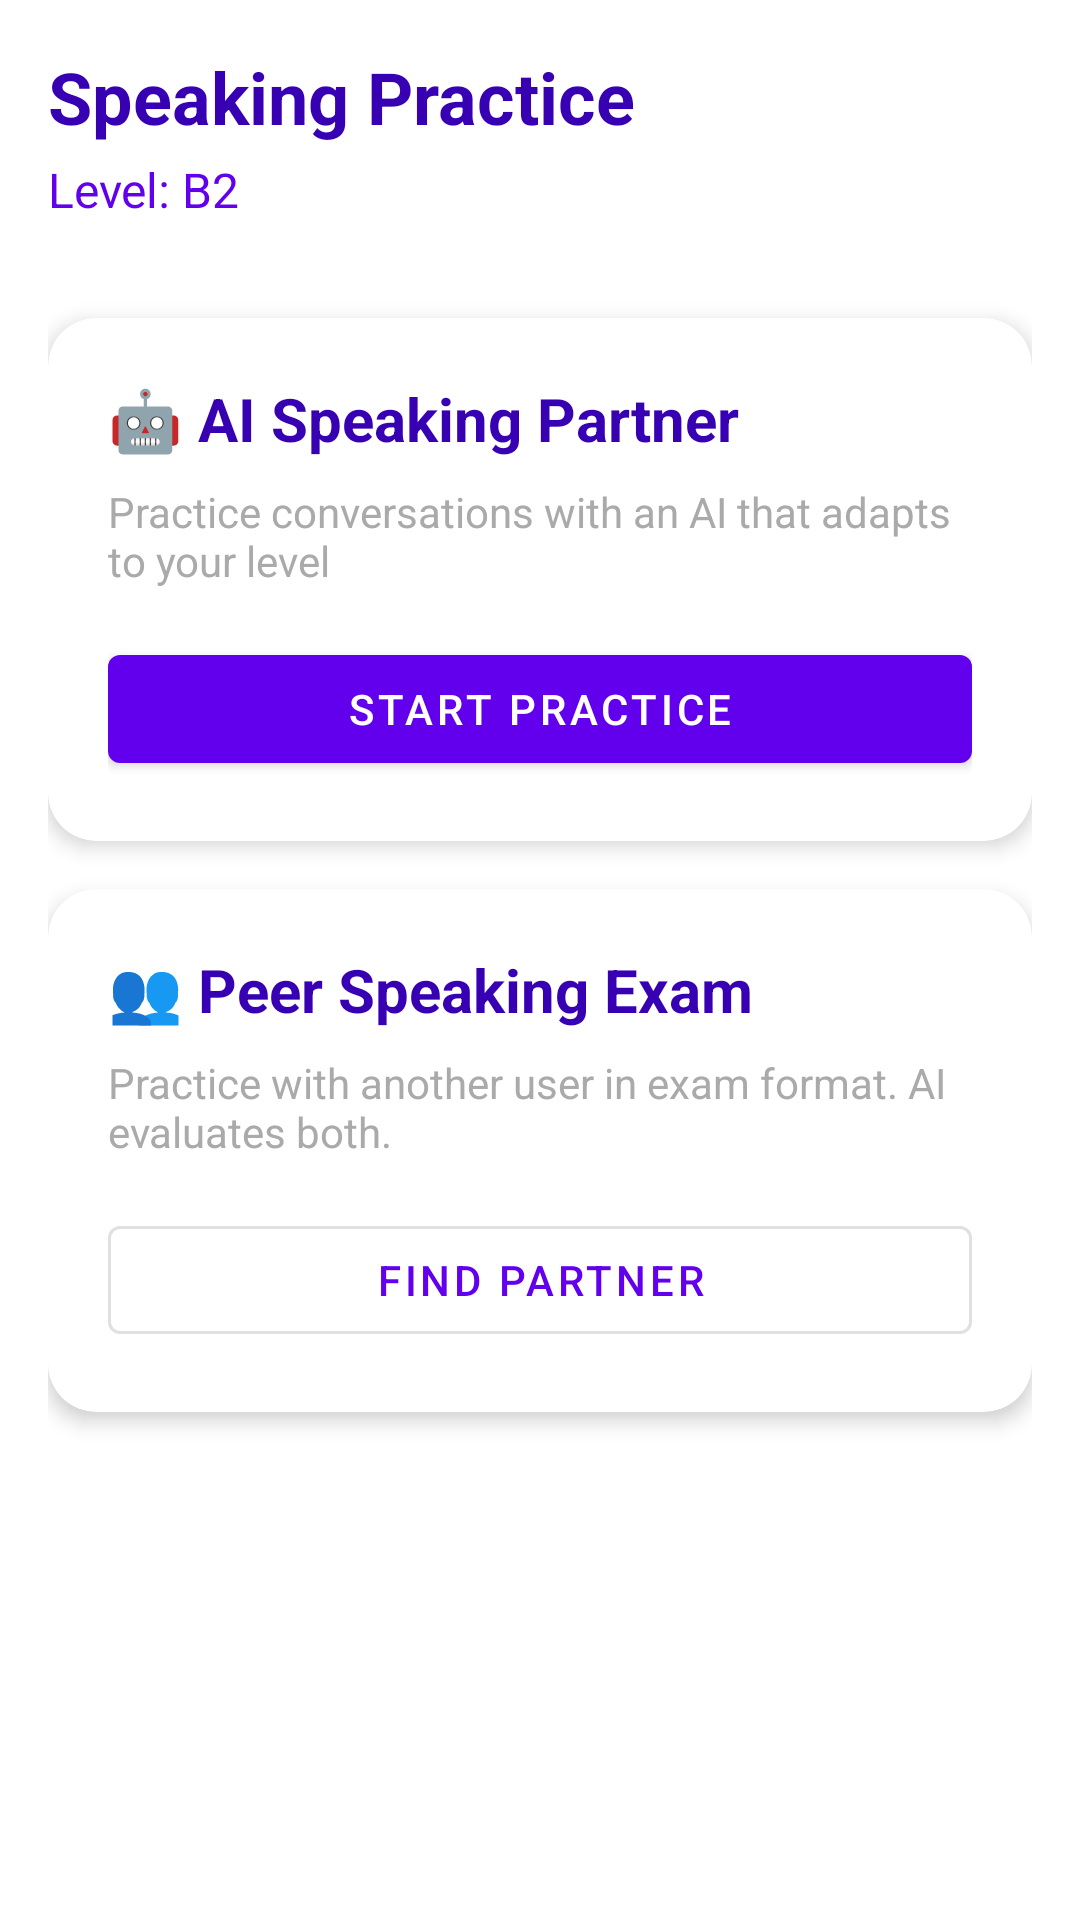

Android layout source for this screen:
<!-- AndroidManifest.xml: application theme Theme.B2DeutschApp -->
<!-- res/layout/fragment_speaking.xml -->
<?xml version="1.0" encoding="utf-8"?>
<androidx.constraintlayout.widget.ConstraintLayout
    xmlns:android="http://schemas.android.com/apk/res/android"
    xmlns:app="http://schemas.android.com/apk/res-auto"
    android:layout_width="match_parent"
    android:layout_height="match_parent"
    android:background="@color/white"
    android:padding="16dp">

    <TextView
        android:id="@+id/tvHeader"
        android:layout_width="match_parent"
        android:layout_height="wrap_content"
        android:text="Speaking Practice"
        android:textSize="24sp"
        android:textStyle="bold"
        android:textColor="@color/purple_700"
        app:layout_constraintTop_toTopOf="parent" />

    <TextView
        android:id="@+id/tvLevel"
        android:layout_width="wrap_content"
        android:layout_height="wrap_content"
        android:text="Level: B2"
        android:textSize="16sp"
        android:textColor="@color/purple_500"
        app:layout_constraintTop_toBottomOf="@id/tvHeader"
        android:layout_marginTop="4dp" />

    <com.google.android.material.card.MaterialCardView
        android:id="@+id/cardAIPartner"
        android:layout_width="match_parent"
        android:layout_height="wrap_content"
        app:cardCornerRadius="16dp"
        app:cardElevation="4dp"
        app:layout_constraintTop_toBottomOf="@id/tvLevel"
        android:layout_marginTop="32dp">

        <LinearLayout
            android:layout_width="match_parent"
            android:layout_height="wrap_content"
            android:orientation="vertical"
            android:padding="20dp">

            <TextView
                android:layout_width="wrap_content"
                android:layout_height="wrap_content"
                android:text="🤖 AI Speaking Partner"
                android:textSize="20sp"
                android:textStyle="bold"
                android:textColor="@color/purple_700" />

            <TextView
                android:layout_width="wrap_content"
                android:layout_height="wrap_content"
                android:text="Practice conversations with an AI that adapts to your level"
                android:textSize="14sp"
                android:textColor="@android:color/darker_gray"
                android:layout_marginTop="8dp" />

            <com.google.android.material.button.MaterialButton
                android:id="@+id/btnAIPartner"
                android:layout_width="match_parent"
                android:layout_height="wrap_content"
                android:text="Start Practice"
                android:layout_marginTop="16dp" />
        </LinearLayout>
    </com.google.android.material.card.MaterialCardView>

    <com.google.android.material.card.MaterialCardView
        android:id="@+id/cardPeerExam"
        android:layout_width="match_parent"
        android:layout_height="wrap_content"
        app:cardCornerRadius="16dp"
        app:cardElevation="4dp"
        app:layout_constraintTop_toBottomOf="@id/cardAIPartner"
        android:layout_marginTop="16dp">

        <LinearLayout
            android:layout_width="match_parent"
            android:layout_height="wrap_content"
            android:orientation="vertical"
            android:padding="20dp">

            <TextView
                android:layout_width="wrap_content"
                android:layout_height="wrap_content"
                android:text="👥 Peer Speaking Exam"
                android:textSize="20sp"
                android:textStyle="bold"
                android:textColor="@color/purple_700" />

            <TextView
                android:layout_width="wrap_content"
                android:layout_height="wrap_content"
                android:text="Practice with another user in exam format. AI evaluates both."
                android:textSize="14sp"
                android:textColor="@android:color/darker_gray"
                android:layout_marginTop="8dp" />

            <com.google.android.material.button.MaterialButton
                android:id="@+id/btnPeerExam"
                style="@style/Widget.MaterialComponents.Button.OutlinedButton"
                android:layout_width="match_parent"
                android:layout_height="wrap_content"
                android:text="Find Partner"
                android:layout_marginTop="16dp" />
        </LinearLayout>
    </com.google.android.material.card.MaterialCardView>

    <TextView
        android:id="@+id/tvInfo"
        android:layout_width="match_parent"
        android:layout_height="wrap_content"
        android:textSize="14sp"
        android:textColor="@android:color/darker_gray"
        android:textAlignment="center"
        app:layout_constraintBottom_toBottomOf="parent" />

</androidx.constraintlayout.widget.ConstraintLayout>
<!-- resources referenced by this layout -->
<resources>
  <color name="purple_500">#FF6200EE</color>
  <color name="purple_700">#FF3700B3</color>
  <color name="white">#FFFFFFFF</color>
  <style name="Theme.B2DeutschApp" parent="Theme.MaterialComponents.DayNight.DarkActionBar">
          <item name="colorPrimary">@color/purple_500</item>
          <item name="colorPrimaryVariant">@color/purple_700</item>
          <item name="colorOnPrimary">@color/white</item>
          <item name="colorSecondary">@color/teal_200</item>
          <item name="colorSecondaryVariant">@color/teal_700</item>
          <item name="colorOnSecondary">@color/black</item>
          <item name="android:statusBarColor">@color/purple_700</item>
      </style>
  <color name="teal_200">#FF03DAC5</color>
  <color name="teal_700">#FF018786</color>
  <color name="black">#FF000000</color>
</resources>
